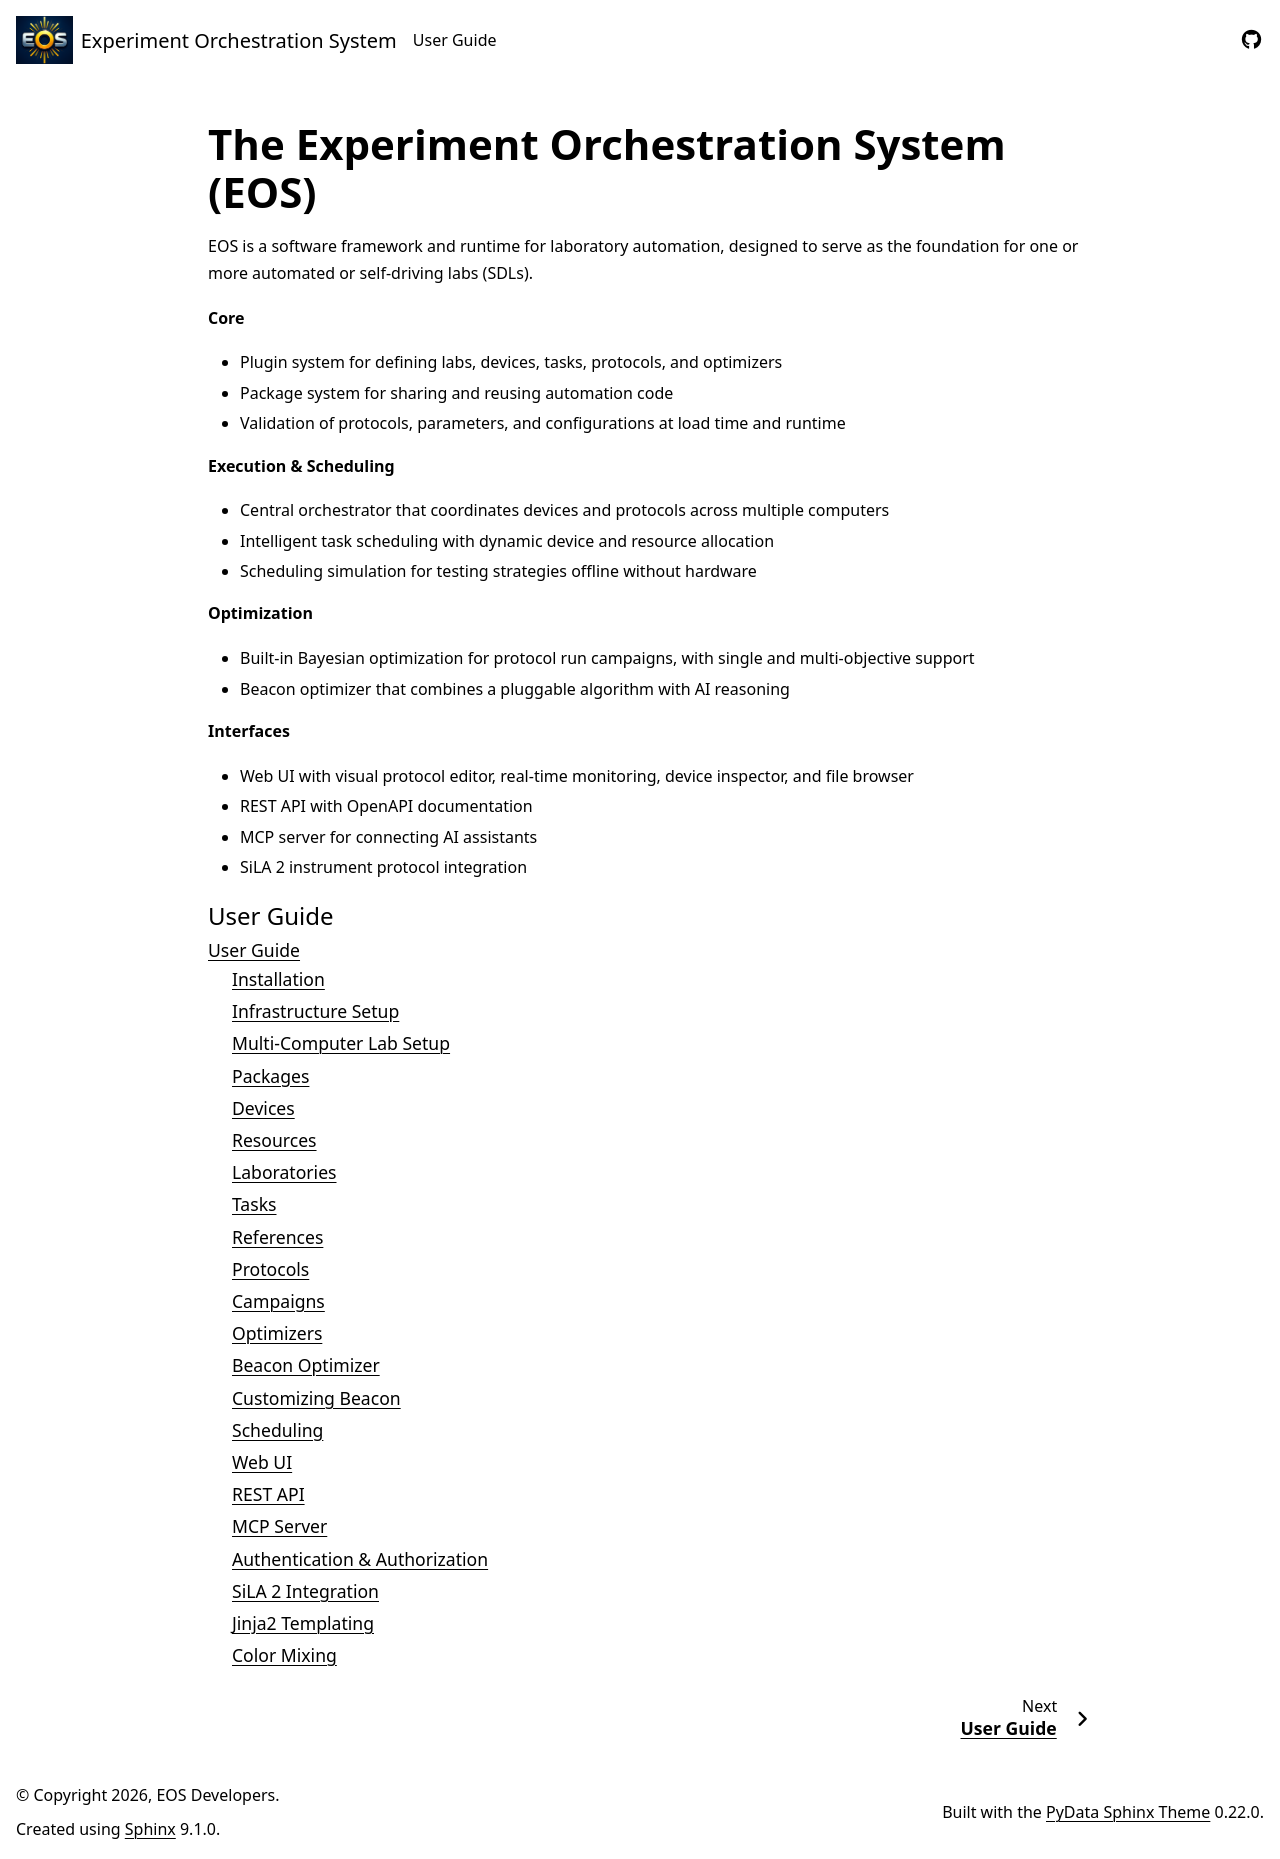

repository: UNC-Robotics/eos · page: index.html · generator: sphinx

The Experiment Orchestration System (EOS)
=========================================

EOS is a software framework and runtime for laboratory automation, designed
to serve as the foundation for one or more automated or self-driving labs (SDLs).

**Core**

* Plugin system for defining labs, devices, tasks, protocols, and optimizers
* Package system for sharing and reusing automation code
* Validation of protocols, parameters, and configurations at load time and runtime

**Execution & Scheduling**

* Central orchestrator that coordinates devices and protocols across multiple computers
* Intelligent task scheduling with dynamic device and resource allocation
* Scheduling simulation for testing strategies offline without hardware

**Optimization**

* Built-in Bayesian optimization for protocol run campaigns, with single and multi-objective support
* Beacon optimizer that combines a pluggable algorithm with AI reasoning

**Interfaces**

* Web UI with visual protocol editor, real-time monitoring, device inspector, and file browser
* REST API with OpenAPI documentation
* MCP server for connecting AI assistants
* SiLA 2 instrument protocol integration

.. toctree::
   :caption: User Guide
   :maxdepth: 2

   user-guide/index
